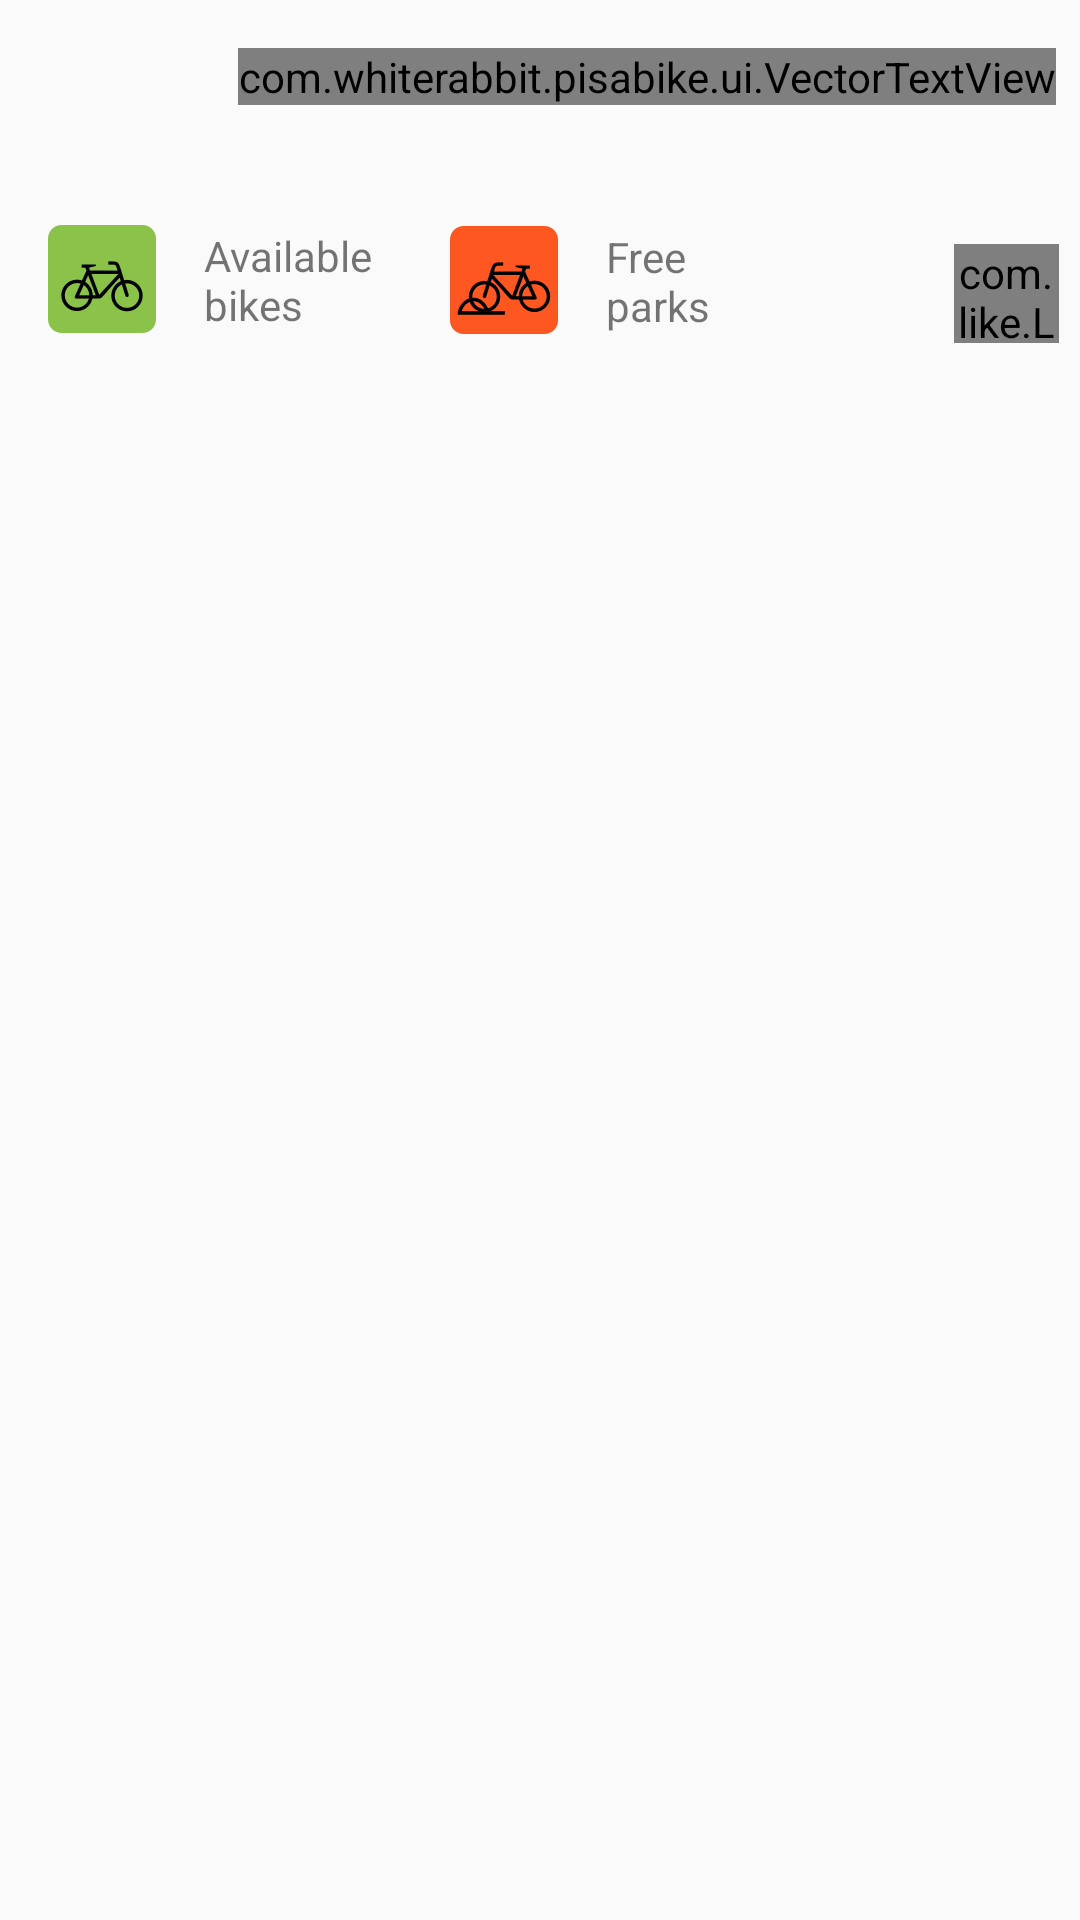

Write the Android layout XML for this screen, with the resource values it uses.
<!-- AndroidManifest.xml: application theme AppTheme -->
<!-- res/layout/station_details_new.xml -->
<?xml version="1.0" encoding="utf-8"?>
<android.support.constraint.ConstraintLayout
    xmlns:android="http://schemas.android.com/apk/res/android"
    xmlns:app="http://schemas.android.com/apk/res-auto"
    xmlns:tools="http://schemas.android.com/tools"
    android:paddingBottom="@dimen/margin_medium"
    android:layout_width="match_parent"
    android:layout_height="match_parent">

    <TextView
        android:id="@+id/station_detail_name"
        style="@style/ListElemName"
        android:layout_width="0dp"
        android:layout_height="wrap_content"
        android:layout_marginStart="16dp"
        tools:text="Pietrasantina aaaaa asdasdasdasdas"
        android:ellipsize="end"
        android:maxLines="1"
        android:layout_marginLeft="16dp"
        app:layout_constraintLeft_toLeftOf="parent"
        app:layout_constraintTop_toTopOf="parent"
        android:layout_marginTop="8dp"
        app:layout_constraintRight_toLeftOf="@+id/station_detail_distance"
        android:layout_marginRight="8dp"
        app:layout_constraintHorizontal_bias="0.0" />

    <TextView
        android:id="@+id/station_detail_address"
        android:layout_width="0dp"
        android:layout_height="wrap_content"
        style="@style/ListElemAddress"
        tools:text="via S. Jacopo"
        android:ellipsize="end"
        android:maxLines="1"
        android:layout_marginTop="6dp"
        app:layout_constraintTop_toBottomOf="@+id/station_detail_name"
        android:layout_marginLeft="16dp"
        app:layout_constraintLeft_toLeftOf="parent"
        app:layout_constraintRight_toLeftOf="@+id/station_detail_distance"
        android:layout_marginRight="8dp" />

    <com.whiterabbit.pisabike.ui.VectorTextView
        android:id="@+id/station_detail_distance"
        android:layout_width="wrap_content"
        android:layout_height="wrap_content"
        app:drawableTopCompat="@drawable/ic_directions_black_36px"
        tools:text="1.5 km"
        android:layout_marginRight="8dp"
        app:layout_constraintRight_toRightOf="parent"
        app:layout_constraintTop_toTopOf="parent"
        android:layout_marginTop="16dp" />

    <ImageView
        android:id="@+id/imageView2"
        android:layout_width="wrap_content"
        android:layout_height="wrap_content"
        app:srcCompat="@drawable/ic_bike"
        android:layout_marginTop="15dp"
        app:layout_constraintTop_toBottomOf="@+id/station_detail_address"
        android:layout_marginLeft="16dp"
        app:layout_constraintLeft_toLeftOf="parent"
        android:layout_marginStart="16dp" />

    <TextView
        android:id="@+id/station_detail_free_bikes"
        style="@style/ListElemNumber"
        android:layout_width="wrap_content"
        android:layout_height="wrap_content"
        tools:text="5"
        app:layout_constraintLeft_toRightOf="@+id/imageView2"
        android:layout_marginLeft="9dp"
        android:layout_marginStart="9dp"
        app:layout_constraintBottom_toBottomOf="@+id/imageView2"
        app:layout_constraintTop_toTopOf="@+id/imageView2" />

    <TextView
        android:id="@+id/station_detail_parks"
        style="@style/ListElemNumber"
        android:layout_width="wrap_content"
        android:layout_height="wrap_content"
        tools:text="3"
        app:layout_constraintLeft_toRightOf="@+id/imageView3"
        android:layout_marginLeft="9dp"
        android:layout_marginStart="9dp"
        app:layout_constraintBottom_toBottomOf="@+id/imageView3"
        app:layout_constraintTop_toTopOf="@+id/imageView3" />

    <TextView
        android:id="@+id/textView"
        android:layout_width="wrap_content"
        android:layout_height="wrap_content"
        android:text="@string/free_parks"
        app:layout_constraintLeft_toRightOf="@+id/station_detail_parks"
        android:layout_marginLeft="7dp"
        android:layout_marginStart="7dp"
        app:layout_constraintBottom_toBottomOf="@+id/station_detail_parks"
        app:layout_constraintTop_toTopOf="@+id/station_detail_parks" />

    <TextView
        android:id="@+id/textView3"
        android:layout_width="wrap_content"
        android:layout_height="wrap_content"
        android:text="@string/available_bikes"
        app:layout_constraintLeft_toRightOf="@+id/station_detail_free_bikes"
        android:layout_marginLeft="7dp"
        android:layout_marginStart="7dp"
        app:layout_constraintBottom_toBottomOf="@+id/station_detail_free_bikes"
        app:layout_constraintTop_toTopOf="@+id/station_detail_free_bikes" />

    <ImageView
        android:id="@+id/imageView3"
        android:layout_width="wrap_content"
        android:layout_height="wrap_content"
        app:srcCompat="@drawable/ic_bike_park"
        app:layout_constraintLeft_toRightOf="@+id/textView3"
        android:layout_marginLeft="26dp"
        android:layout_marginStart="26dp"
        app:layout_constraintBottom_toBottomOf="@+id/textView3"
        app:layout_constraintTop_toTopOf="@+id/textView3" />

    <view
        class="com.like.LikeButton"
        id="@+id/view"
        android:layout_width="35dp"
        android:layout_height="33dp"
        app:icon_type="star"
        app:icon_size="22dp"
        android:id="@+id/station_detail_star"
        app:layout_constraintTop_toTopOf="@+id/textView"
        android:layout_marginTop="8dp"
        app:layout_constraintBottom_toBottomOf="@+id/textView"
        android:layout_marginBottom="0dp"
        android:layout_marginRight="7dp"
        app:layout_constraintRight_toRightOf="parent" />
</android.support.constraint.ConstraintLayout>
<!-- resources referenced by this layout -->
<resources>
  <dimen name="margin_medium">16dip</dimen>
  <!-- drawable ic_bike: png bitmap (drawable-hdpi, 2322 bytes) -->
  <!-- drawable ic_bike_park: png bitmap (drawable-hdpi, 2387 bytes) -->
  <!-- drawable ic_directions_black_36px (drawable) -->
  <vector xmlns:android="http://schemas.android.com/apk/res/android"
          android:width="36dp"
          android:height="36dp"
          android:viewportWidth="24.0"
          android:viewportHeight="24.0">
      <path
          android:pathData="M21.71,11.29l-9,-9c-0.39,-0.39 -1.02,-0.39 -1.41,0l-9,9c-0.39,0.39 -0.39,1.02 0,1.41l9,9c0.39,0.39 1.02,0.39 1.41,0l9,-9c0.39,-0.38 0.39,-1.01 0,-1.41zM14,14.5V12h-4v3H8v-4c0,-0.55 0.45,-1 1,-1h5V7.5l3.5,3.5 -3.5,3.5z"
          android:fillColor="#000000"/>
  </vector>
  <string name="available_bikes">Available\nbikes</string>
  <string name="free_parks">Free\nparks</string>
  <style name="ListElemAddress">
          <item name="android:layout_width">wrap_content</item>
          <item name="android:layout_height">wrap_content</item>
          <item name="android:textColor">@color/secondary_text</item>
          <item name="android:textSize">@dimen/text_size_medium</item>
      </style>
  <style name="ListElemName">
          <item name="android:layout_width">wrap_content</item>
          <item name="android:layout_height">wrap_content</item>
          <item name="android:textColor">@color/primary_text</item>
          <item name="android:textSize">@dimen/text_size_xlarge</item>
      </style>
  <style name="ListElemNumber">
          <item name="android:layout_width">wrap_content</item>
          <item name="android:layout_height">match_parent</item>
          <item name="android:textColor">@color/primary_text</item>
          <item name="android:textSize">@dimen/text_size_xlarge</item>
          <item name="android:gravity">center</item>
  
      </style>
  <style name="AppTheme" parent="Theme.AppCompat.Light.DarkActionBar">
          
          <item name="colorPrimary">@color/colorPrimary</item>
          <item name="colorPrimaryDark">@color/colorPrimaryDark</item>
          <item name="colorAccent">@color/colorAccent</item>
      </style>
  <color name="secondary_text">#757575</color>
  <dimen name="text_size_medium">14sp</dimen>
  <color name="primary_text">#212121</color>
  <dimen name="text_size_xlarge">20sp</dimen>
  <color name="colorPrimary">#FF5722</color>
  <color name="colorPrimaryDark">#E64A19</color>
  <color name="colorAccent">#00BCD4</color>
</resources>
